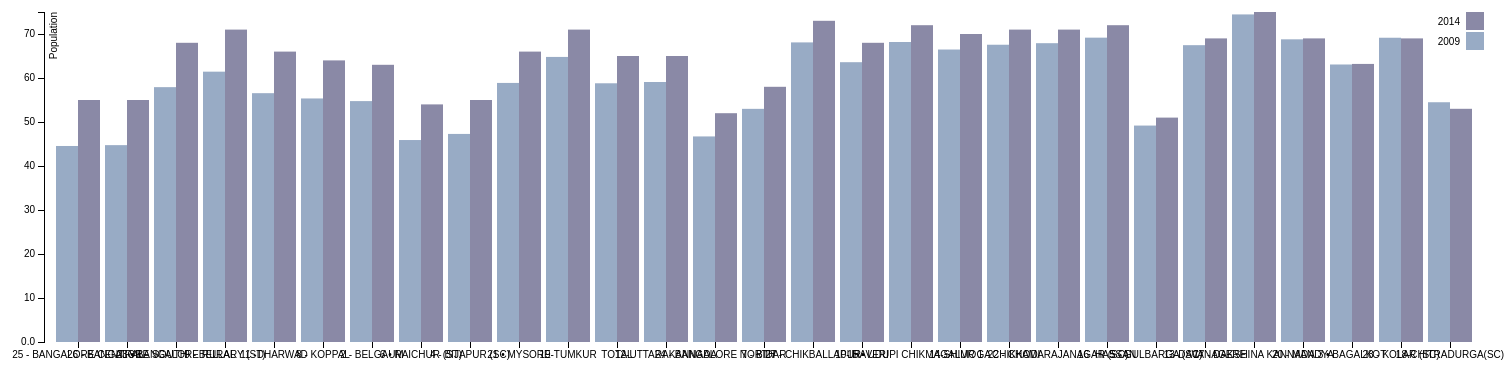
D3 v3 page, settled after 480 driven frames (8 s of simulated time); the page loaded 1 data file(s).



var margin = {top: 20, right: 20, bottom: 150, left: 40},
    width = 1500 - margin.left - margin.right,
    height = 500 - margin.top - margin.bottom;

var x0 = d3.scale.ordinal()
    .rangeRoundBands([0, width], .1);

var x1 = d3.scale.ordinal();

var y = d3.scale.linear()
    .range([height, 0]);

var color = d3.scale.ordinal()
    .range(["#98abc5", "#8a89a6", "#7b6888", "#6b486b", "#a05d56", "#d0743c", "#ff8c00"]);

var xAxis = d3.svg.axis()
    .scale(x0)
    .orient("bottom");

var yAxis = d3.svg.axis()
    .scale(y)
    .orient("left")
    .tickFormat(d3.format(".2s"));

var svg = d3.select("body").append("svg")
    .attr("width", width + margin.left + margin.right)
    .attr("height", height + margin.top + margin.bottom)
  .append("g")
    .attr("transform", "translate(" + margin.left + "," + margin.top + ")");

d3.csv("election.csv", function(error, data) {
  var year = d3.keys(data[0]).filter(function(key) { return key !== "Name"; });

  data.forEach(function(d) {
    d.y = year.map(function(name) { return {name: name, value: +d[name]}; });
  });

  x0.domain(data.map(function(d) { return d.Name; }));
  x1.domain(year).rangeRoundBands([0, x0.rangeBand()]);
  y.domain([0, d3.max(data, function(d) { return d3.max(d.y, function(d) { return d.value; }); })]);

  svg.append("g")
      .attr("class", "x axis")
      .attr("transform", "translate(0," + height + ")")
      .call(xAxis);

  svg.append("g")
      .attr("class", "y axis")
      .call(yAxis)
    .append("text")
      .attr("transform", "rotate(-90)")
      .attr("y", 6)
      .attr("dy", ".71em")
      .style("text-anchor", "end")
      .text("Population");

  var state = svg.selectAll(".state")
      .data(data)
    .enter().append("g")
      .attr("class", "g")
      .attr("transform", function(d) { return "translate(" + x0(d.Name) + ",0)"; });

  state.selectAll("rect")
      .data(function(d) { return d.y; })
    .enter().append("rect")
      .attr("width", x1.rangeBand())
      .attr("x", function(d) { return x1(d.name); })
      .attr("y", function(d) { return y(d.value); })
      .attr("height", function(d) { return height - y(d.value); })
      .style("fill", function(d) { return color(d.name); });

  var legend = svg.selectAll(".legend")
      .data(year.slice().reverse())
    .enter().append("g")
      .attr("class", "legend")
      .attr("transform", function(d, i) { return "translate(0," + i * 20 + ")"; });

  legend.append("rect")
      .attr("x", width - 18)
      .attr("width", 18)
      .attr("height", 18)
      .style("fill", color);

  legend.append("text")
      .attr("x", width - 24)
      .attr("y", 9)
      .attr("dy", ".35em")
      .style("text-anchor", "end")
      .text(function(d) { return d; });

});



### data: election.csv
Name, 2009, 2014
25 - BANGALORE CENTRAL, 44.55, 55
26 - BANGALORE SOUTH, 44.74, 55
23 • BANGALORE RURAL, 57.92, 68
9 - BELLARY (ST), 61.44, 71
11 -DHARWAD, 56.55, 66
8 - KOPPAL, 55.35, 64
2 - BELGAUM, 54.75, 63
6 • RAICHUR (ST), 45.9, 54
4 - BIJAPUR (SC), 47.29, 55
21 • MYSORE, 58.88, 66
19-TUMKUR, 64.79, 71
TOTAL, 58.8, 65
12-UTTARAKANNADA, 59.09, 65
24 - BANGALORE NORTH, 46.72, 52
7 - BIDAR, 52.99, 58
27 - CHIKBALLAPUR, 68.09, 73
10- HAVERI, 63.59, 68
15 • UDUPI CHIKMAGALUR, 68.18, 72
14-SHIMOGA, 66.47, 70
1 - CHIKKODI, 67.56, 71
22 - CHAMARAJANAGAR (SC), 67.91, 71
16 -HASSAN, 69.17, 72
5 - GULBARGA (SC), 49.19, 51
13-DAVANAGERE, 67.46, 69
17 - DAKSHINA KANNADA, 74.45, 75
20 - MANDYA, 68.79, 69
3 • BAGALKOT, 63.07, 63.2
28 - KOLAR (SC), 69.15, 69
18-CHITRADURGA(SC), 54.49, 53